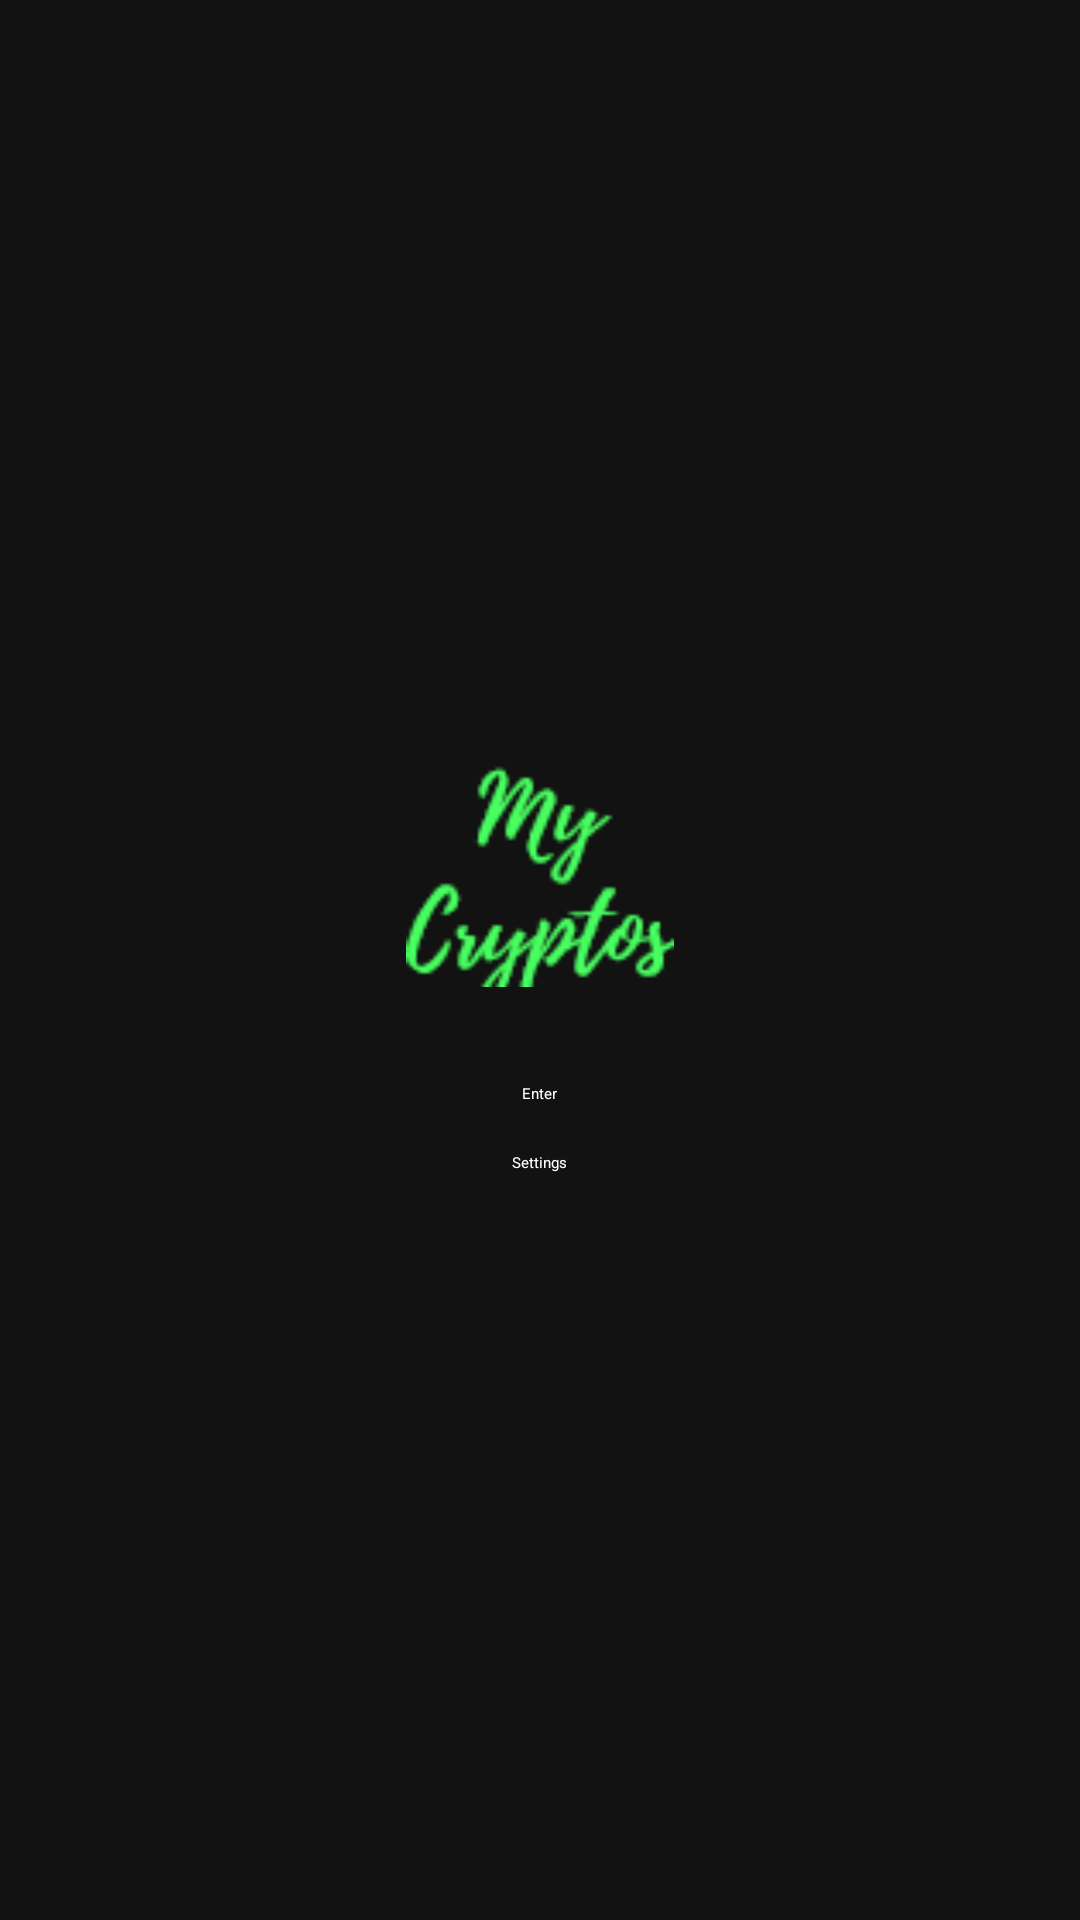

This screen was rendered from an Android layout file. Write that file and the resources it references.
<!-- AndroidManifest.xml: application theme Theme.Cryptotracker -->
<!-- res/layout/activity_landing.xml -->
<?xml version="1.0" encoding="utf-8"?>
<LinearLayout xmlns:android="http://schemas.android.com/apk/res/android"
    android:layout_width="match_parent"
    android:layout_height="match_parent"
    android:background="#121212"
    android:gravity="center"
    android:orientation="vertical"
    android:padding="32dp">

    <ImageView
        android:id="@+id/logoImage"
        android:layout_width="200dp"
        android:layout_height="80dp"
        android:src="@drawable/mycryptos"
        android:scaleType="fitCenter"
        android:contentDescription="App Logo" />

    <Button
        android:id="@+id/enterButton"
        android:layout_width="wrap_content"
        android:layout_height="wrap_content"
        android:text="Enter"
        android:textColor="#FFFFFF"
        android:backgroundTint="#6200EE"
        android:layout_marginTop="32dp" />

    <Button
        android:id="@+id/settingsButton"
        android:layout_width="wrap_content"
        android:layout_height="wrap_content"
        android:text="Settings"
        android:textColor="#FFFFFF"
        android:backgroundTint="#03DAC5"
        android:layout_marginTop="16dp" />
</LinearLayout>
<!-- resources referenced by this layout -->
<resources>
  <!-- drawable mycryptos: png bitmap (drawable, 2971 bytes) -->
</resources>
